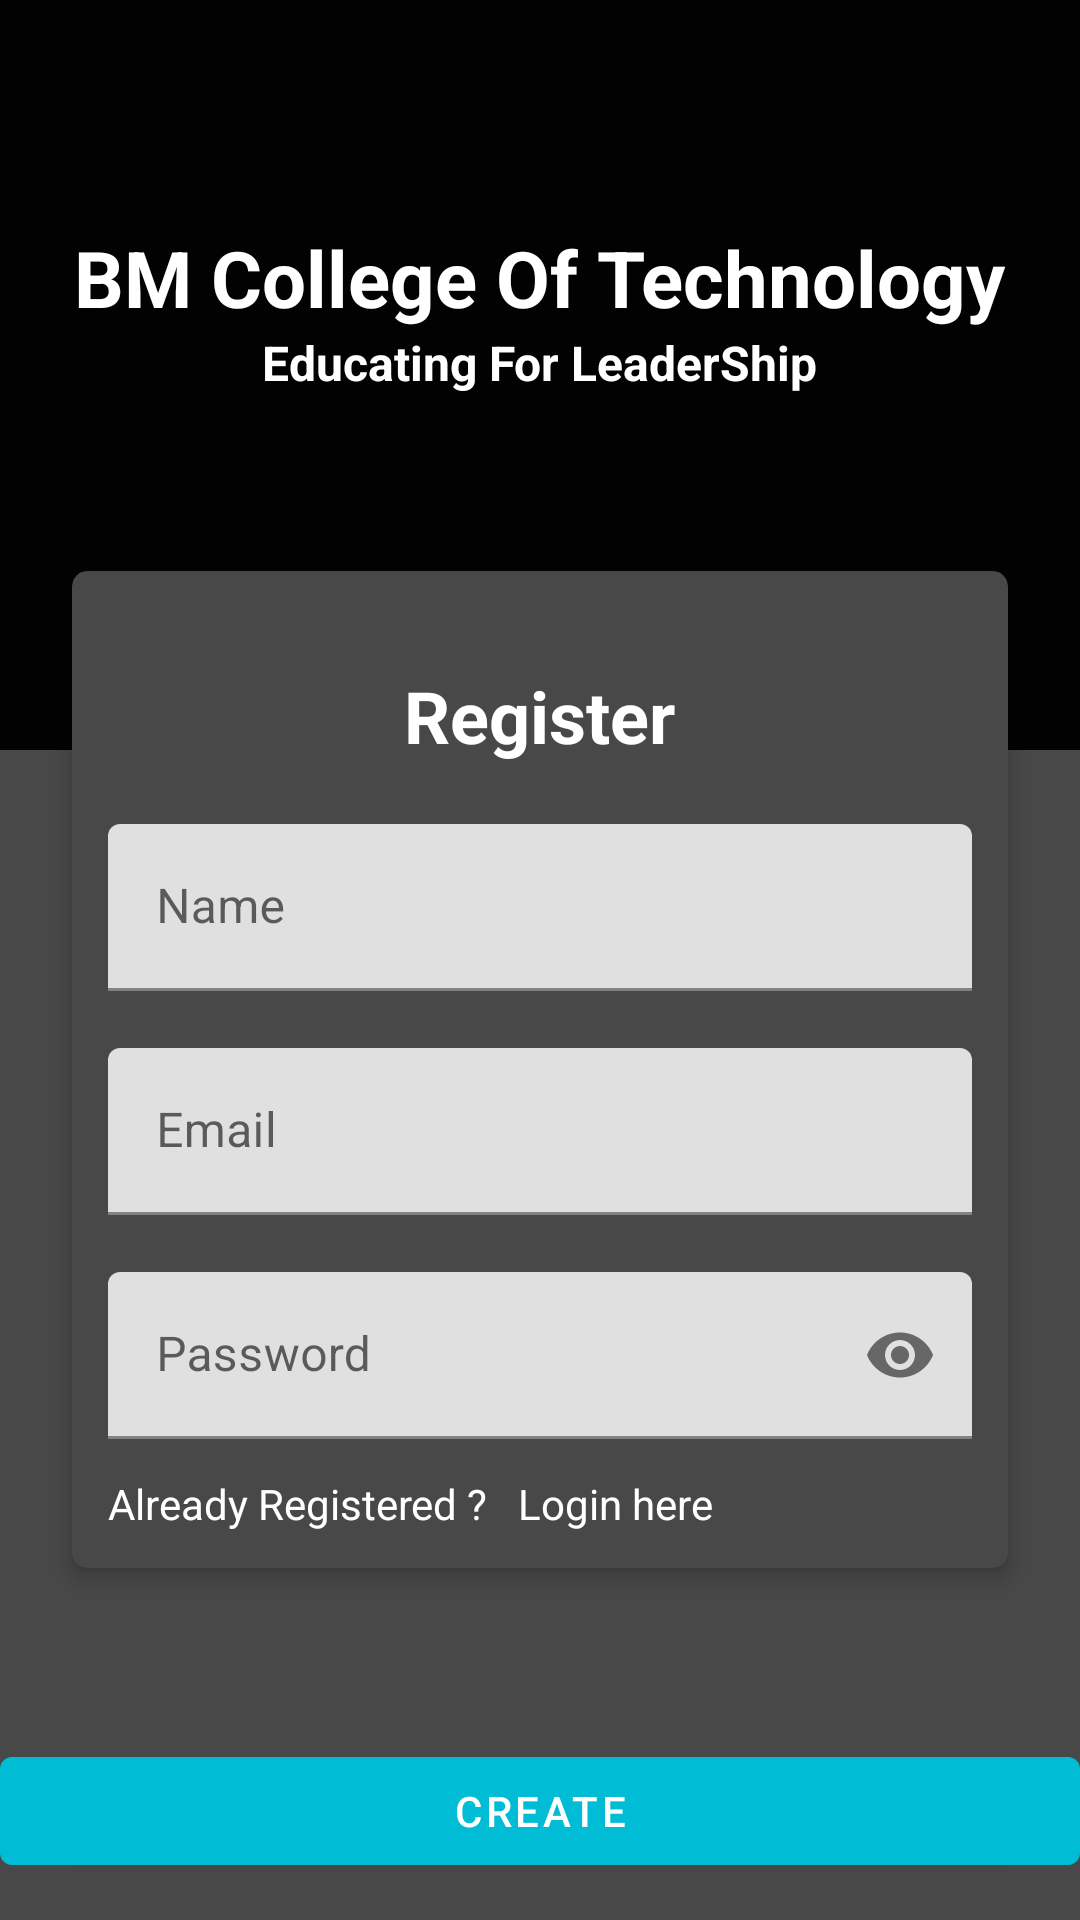

Android layout source for this screen:
<!-- AndroidManifest.xml: application theme Theme.BMCollege -->
<!-- res/layout/activity_register.xml -->
<?xml version="1.0" encoding="utf-8"?>
<androidx.coordinatorlayout.widget.CoordinatorLayout xmlns:android="http://schemas.android.com/apk/res/android"
    xmlns:app="http://schemas.android.com/apk/res-auto"
    xmlns:tools="http://schemas.android.com/tools"
    android:layout_width="match_parent"
    android:background="@color/background"
    android:layout_height="match_parent"
    tools:context=".authentication.Register">

    <RelativeLayout
        android:layout_width="match_parent"
        android:layout_height="match_parent"
        app:layout_behavior="com.google.android.material.appbar.AppBarLayout$ScrollingViewBehavior">

        <ScrollView
            android:layout_width="match_parent"
            android:layout_height="match_parent">

            <LinearLayout
                android:layout_width="match_parent"
                android:layout_height="match_parent"
                android:orientation="vertical">

                <LinearLayout
                    android:layout_width="match_parent"
                    android:layout_height="@dimen/dim_250"
                    android:background="@color/purple_200"
                    android:orientation="vertical"
                    android:paddingTop="@dimen/dim_75">

                    <TextView
                        android:layout_width="wrap_content"
                        android:layout_height="wrap_content"
                        android:layout_gravity="center_horizontal"
                        android:text="@string/bm_college_of_technology"
                        android:textColor="@android:color/white"
                        android:textSize="@dimen/dim_26"
                        android:textStyle="bold" />


                    <TextView
                        android:layout_width="wrap_content"
                        android:layout_height="wrap_content"
                        android:layout_gravity="center_horizontal"
                        android:layout_marginTop="0dp"
                        android:text="Educating For LeaderShip"
                        android:textColor="@android:color/white"
                        android:textSize="@dimen/dim_16"
                        android:textStyle="bold" />

                </LinearLayout>

                <com.google.android.material.card.MaterialCardView
                    android:layout_width="match_parent"
                    android:layout_height="wrap_content"
                    android:layout_marginHorizontal="@dimen/dim_24"
                    android:layout_marginTop="-60dp"
                    android:layout_marginBottom="@dimen/dim_12"
                    app:cardBackgroundColor="@color/background"
                    app:cardCornerRadius="@dimen/dim_5"
                    app:cardElevation="@dimen/dim_4">

                    <LinearLayout
                        android:layout_width="match_parent"
                        android:layout_height="match_parent"
                        android:layout_margin="@dimen/dim_12"
                        android:orientation="vertical">

                        <TextView
                            android:layout_width="wrap_content"
                            android:layout_height="wrap_content"
                            android:layout_gravity="center_horizontal"
                            android:layout_margin="@dimen/dim_20"
                            android:text="Register"
                            android:textColor="@color/white"
                            android:textSize="@dimen/dim_24"
                            android:textStyle="bold"/>

                        <com.google.android.material.textfield.TextInputLayout

                            android:layout_width="match_parent"
                            android:layout_height="match_parent">

                            <com.google.android.material.textfield.TextInputEditText
                                android:layout_width="match_parent"
                                android:layout_height="match_parent"
                                android:textColorHint="@color/white"
                                android:hint="Name"
                                android:id="@+id/user_name"
                                android:inputType="textPersonName" />

                        </com.google.android.material.textfield.TextInputLayout>


                        <com.google.android.material.textfield.TextInputLayout

                            android:layout_width="match_parent"
                            android:layout_height="match_parent"
                            android:layout_marginTop="@dimen/dim_19">

                            <com.google.android.material.textfield.TextInputEditText
                                android:layout_width="match_parent"
                                android:layout_height="match_parent"
                                android:textColorHint="@color/white"
                                android:hint="Email"
                                android:id="@+id/user_email"
                                android:inputType="textEmailAddress" />

                        </com.google.android.material.textfield.TextInputLayout>

                        <com.google.android.material.textfield.TextInputLayout

                            android:layout_width="match_parent"
                            android:layout_height="match_parent"
                            android:layout_marginTop="@dimen/dim_19"

                            app:passwordToggleEnabled="true">

                            <com.google.android.material.textfield.TextInputEditText
                                android:layout_width="match_parent"
                                android:layout_height="match_parent"
                                android:textColorHint="@color/white"
                                android:hint="Password"
                                android:id="@+id/user_password"
                                android:inputType="textPassword" />

                        </com.google.android.material.textfield.TextInputLayout>

                        <LinearLayout
                            android:layout_width="match_parent"
                            android:layout_marginTop="@dimen/dim_12"
                            android:layout_height="wrap_content">
                            <TextView
                                android:layout_width="wrap_content"
                                android:layout_height="wrap_content"
                                android:textColor="@color/white"
                                android:text="@string/already_registered"/>
                            <TextView
                                android:layout_width="wrap_content"
                                android:layout_height="wrap_content"
                                android:textColor="@color/white"
                                android:text="@string/login_here"
                                android:layout_marginLeft="@dimen/dim_10"
                                android:id="@+id/openLog"/>


                        </LinearLayout>



                    </LinearLayout>
                </com.google.android.material.card.MaterialCardView>

                <com.google.android.material.button.MaterialButton
                    android:layout_width="match_parent"
                    android:layout_height="match_parent"
                    android:layout_marginTop="@dimen/dim_45"
                    android:text="Create"
                    android:id="@+id/register"/>

            </LinearLayout>
        </ScrollView>
    </RelativeLayout>
</androidx.coordinatorlayout.widget.CoordinatorLayout>
<!-- resources referenced by this layout -->
<resources>
  <color name="background">#494848</color>
  <color name="purple_200">#020202</color>
  <color name="white">#FFFFFFFF</color>
  <dimen name="dim_10">10dp</dimen>
  <dimen name="dim_12">12dp</dimen>
  <dimen name="dim_16">16dp</dimen>
  <dimen name="dim_19">19dp</dimen>
  <dimen name="dim_20">20dp</dimen>
  <dimen name="dim_24">24dp</dimen>
  <dimen name="dim_250">250dp</dimen>
  <dimen name="dim_26">26dp</dimen>
  <dimen name="dim_4">4dp</dimen>
  <dimen name="dim_45">45dp</dimen>
  <dimen name="dim_5">5dp</dimen>
  <dimen name="dim_75">75dp</dimen>
  <string name="already_registered">Already Registered ?</string>
  <string name="bm_college_of_technology">BM College Of Technology</string>
  <string name="login_here">Login here</string>
  <style name="Theme.BMCollege" parent="Theme.MaterialComponents.DayNight.DarkActionBar">
          
          <item name="colorPrimary">@color/purple_500</item>
          <item name="colorPrimaryVariant">@color/purple_700</item>
          <item name="colorOnPrimary">@color/white</item>
          
          <item name="colorSecondary">@color/teal_200</item>
          <item name="colorSecondaryVariant">@color/teal_700</item>
          <item name="colorOnSecondary">@color/black</item>
          
          <item name="android:statusBarColor" tools:targetApi="l">?attr/colorPrimaryVariant</item>
          
      </style>
  <color name="purple_500">#00BCD4</color>
  <color name="purple_700">#EEFFFFFF</color>
  <color name="teal_200">#FF03DAC5</color>
  <color name="teal_700">#FF018786</color>
  <color name="black">#F31E1D1D</color>
</resources>
